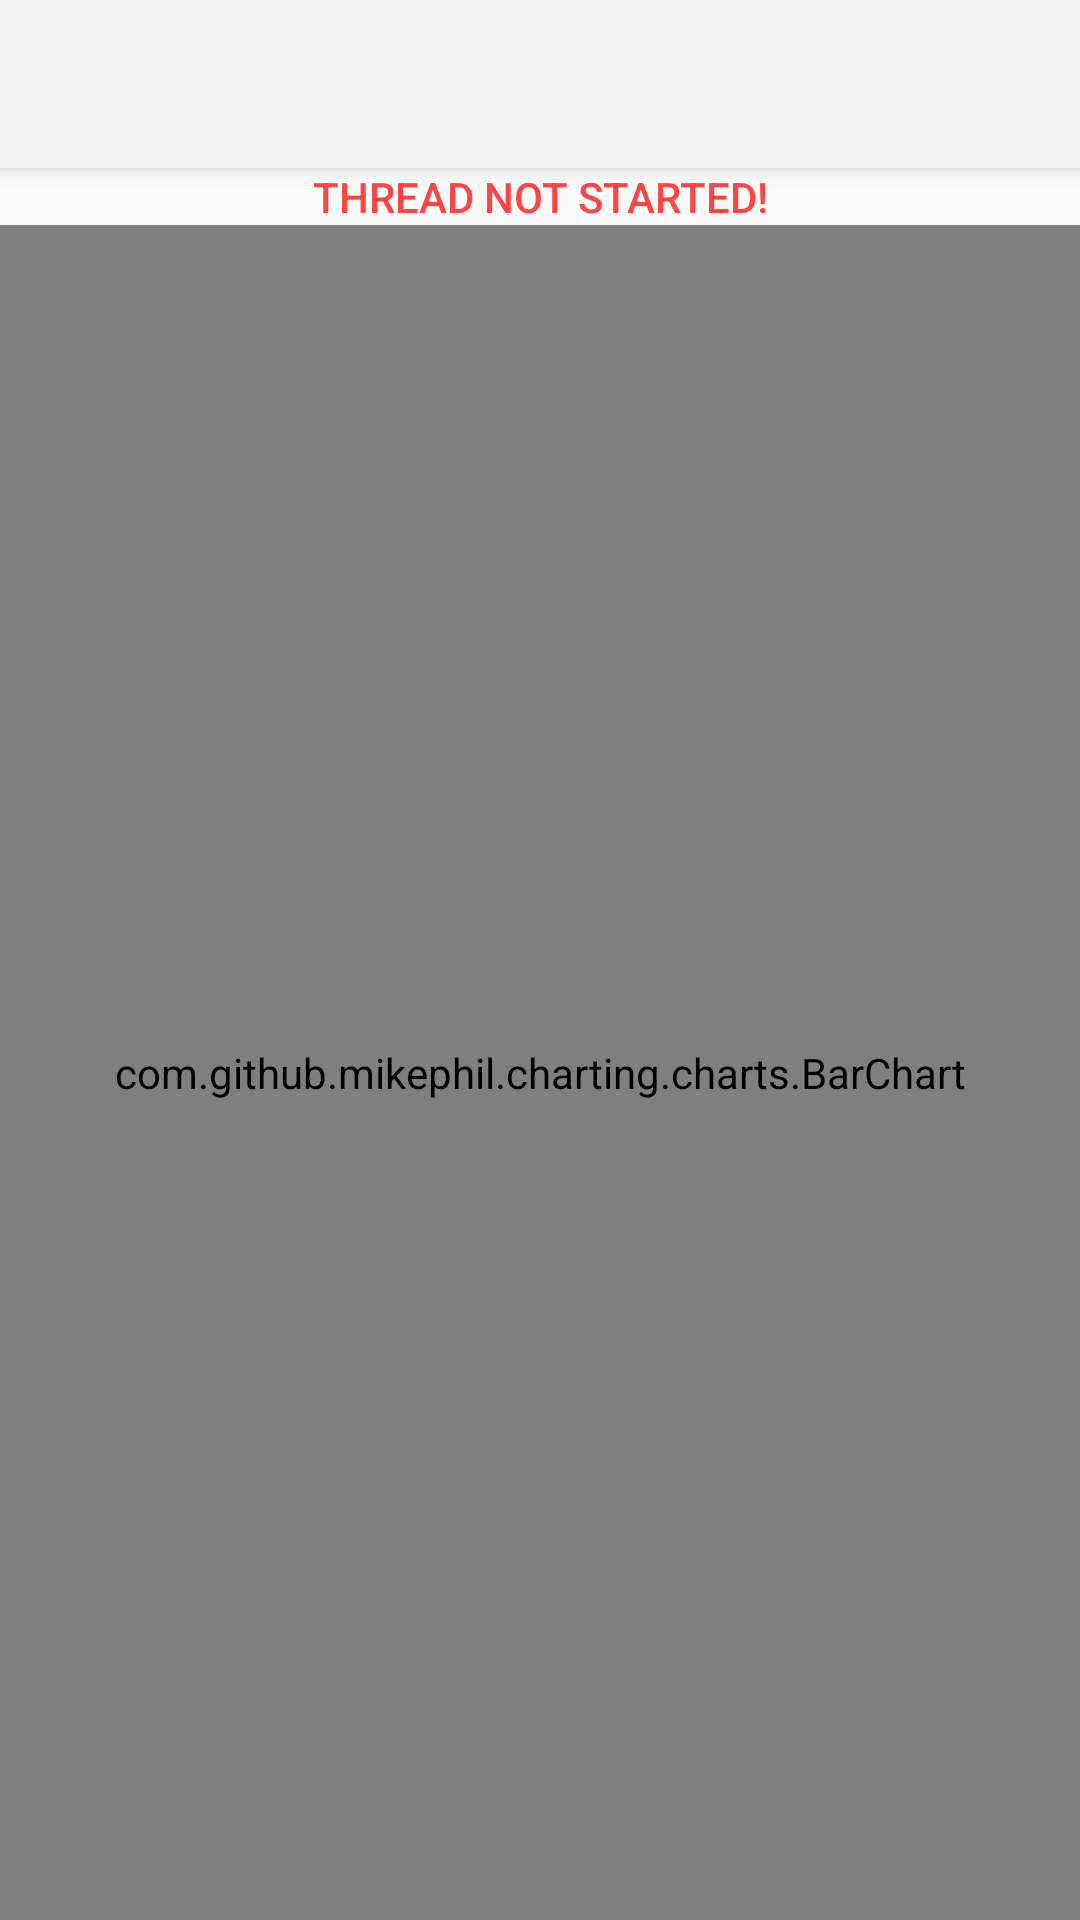

Here is an Android app screen rendered from its layout file. Give the layout XML and the strings, colors and styles it references.
<!-- AndroidManifest.xml: application theme Theme.AppCompat.Light.NoActionBar -->
<!-- res/layout/activity_main.xml -->
<?xml version="1.0" encoding="utf-8"?>
<RelativeLayout xmlns:android="http://schemas.android.com/apk/res/android"
    xmlns:tools="http://schemas.android.com/tools"
    xmlns:app="http://schemas.android.com/apk/res-auto"
    android:id="@+id/activity_main"
    android:layout_width="match_parent"
    android:layout_height="match_parent"
    tools:context="xyz.georgihristov.experiment.MainActivity">

    <android.support.v7.widget.Toolbar
        android:id="@+id/my_toolbar"
        android:layout_width="match_parent"
        android:layout_height="?attr/actionBarSize"
        android:background="?attr/colorPrimary"
        android:elevation="4dp"
        android:theme="@style/ThemeOverlay.AppCompat.ActionBar"
        app:popupTheme="@style/ThemeOverlay.AppCompat.Light"
        />


    <com.github.mikephil.charting.charts.BarChart
        android:id="@+id/chart"
        android:layout_width="match_parent"
        android:layout_height="match_parent"
        android:layout_alignParentBottom="true"
        android:layout_alignParentLeft="true"
        android:layout_alignParentStart="true"
        android:layout_below="@+id/textView" />

    <TextView
        android:id="@+id/textView"
        android:layout_width="match_parent"
        android:layout_height="wrap_content"
        android:text="Thread Not Started!"
        android:layout_below="@+id/my_toolbar"
        android:layout_alignParentLeft="true"
        android:layout_alignParentStart="true"
        android:textAppearance="@style/TextAppearance.AppCompat.Button"
        android:textColor="@android:color/holo_red_light"
        android:gravity="center"/>


</RelativeLayout>
<!-- resources referenced by this layout -->
<resources>

</resources>
